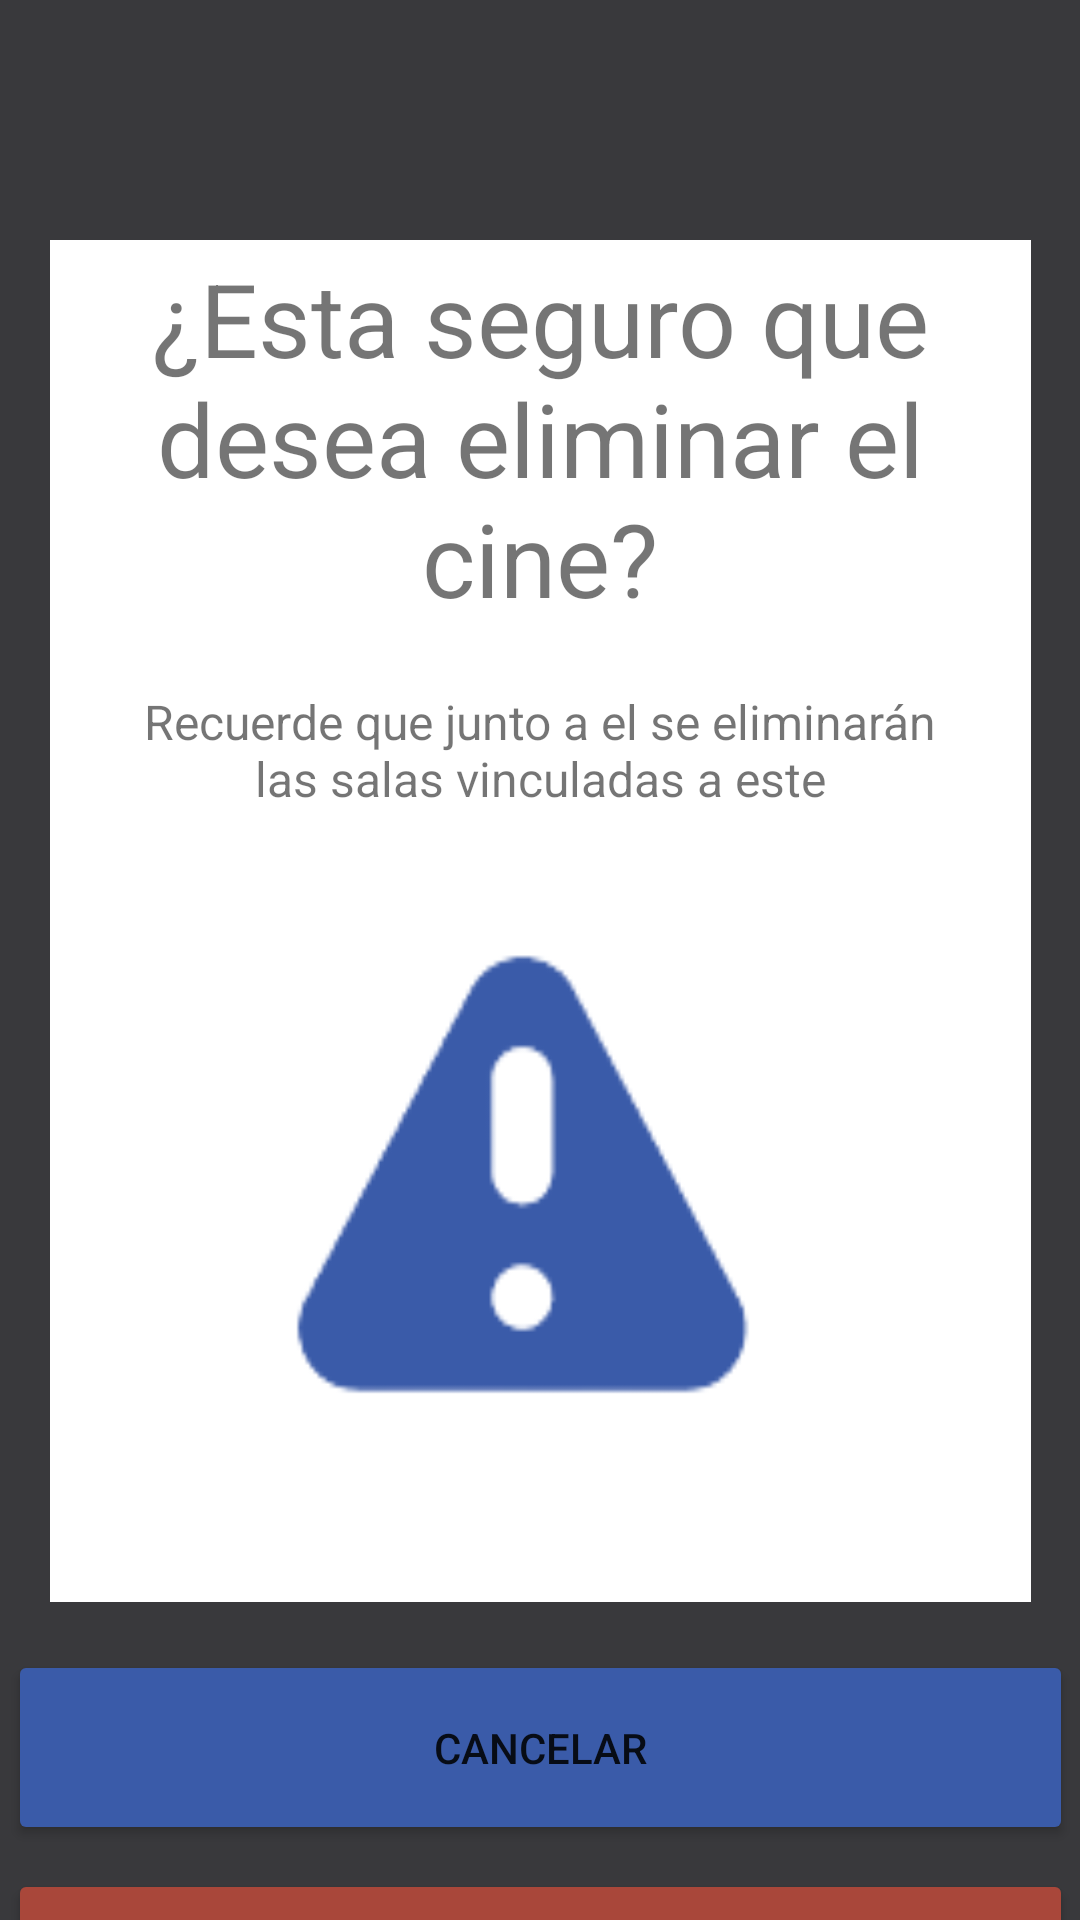

Write the Android layout XML for this screen, with the resource values it uses.
<!-- AndroidManifest.xml: application theme Theme.ScreenSpace -->
<!-- res/layout/activity_eliminar_cine.xml -->
<?xml version="1.0" encoding="utf-8"?>
<androidx.constraintlayout.widget.ConstraintLayout xmlns:android="http://schemas.android.com/apk/res/android"
    xmlns:app="http://schemas.android.com/apk/res-auto"
    xmlns:tools="http://schemas.android.com/tools"
    android:layout_width="match_parent"
    android:layout_height="match_parent"
    android:background="@color/blackApp"
    tools:context=".Eliminar_Cine">

    <TextView
        android:id="@+id/textView48"
        android:layout_width="327dp"
        android:layout_height="454dp"
        android:layout_marginTop="80dp"
        android:background="@color/whiteApp"
        app:layout_constraintEnd_toEndOf="parent"
        app:layout_constraintStart_toStartOf="parent"
        app:layout_constraintTop_toTopOf="parent" />

    <TextView
        android:id="@+id/textView49"
        android:layout_width="303dp"
        android:layout_height="132dp"
        android:gravity="center"
        android:text="@string/EliminarCinetitulo"
        android:textSize="34sp"
        app:layout_constraintEnd_toEndOf="@+id/textView48"
        app:layout_constraintStart_toStartOf="@+id/textView48"
        app:layout_constraintTop_toTopOf="@+id/textView48" />

    <TextView
        android:id="@+id/textView50"
        android:layout_width="283dp"
        android:layout_height="76dp"
        android:gravity="center"
        android:text="@string/EliminarCinedesc"
        android:textSize="16sp"
        app:layout_constraintEnd_toEndOf="@+id/textView48"
        app:layout_constraintStart_toStartOf="@+id/textView48"
        app:layout_constraintTop_toBottomOf="@+id/textView49" />

    <ImageView
        android:id="@+id/imageView4"
        android:layout_width="190dp"
        android:layout_height="181dp"
        android:layout_marginTop="20dp"
        android:background="@mipmap/alerta"
        app:layout_constraintEnd_toEndOf="@+id/textView48"
        app:layout_constraintHorizontal_bias="0.496"
        app:layout_constraintStart_toStartOf="@+id/textView48"
        app:layout_constraintTop_toBottomOf="@+id/textView50" />

    <Button
        android:id="@+id/button16"
        android:layout_width="355dp"
        android:layout_height="65dp"
        android:layout_marginTop="16dp"
        android:backgroundTint="@color/blueApp"
        android:onClick="Cancelar"
        android:text="@string/Cancelar"
        app:cornerRadius="25dp"
        app:layout_constraintEnd_toEndOf="parent"
        app:layout_constraintStart_toStartOf="parent"
        app:layout_constraintTop_toBottomOf="@+id/textView48" />

    <Button
        android:id="@+id/button17"
        android:layout_width="355dp"
        android:layout_height="65dp"
        android:layout_marginTop="8dp"
        android:backgroundTint="@color/redApp"
        android:onClick="Aceptar"
        android:text="@string/Aceptar"
        app:cornerRadius="25dp"
        app:layout_constraintEnd_toEndOf="parent"
        app:layout_constraintStart_toStartOf="parent"
        app:layout_constraintTop_toBottomOf="@+id/button16" />
</androidx.constraintlayout.widget.ConstraintLayout>
<!-- resources referenced by this layout -->
<resources>
  <color name="blackApp">#39393C</color>
  <color name="blueApp">#3A5BA9</color>
  <color name="redApp">#A9473A</color>
  <color name="whiteApp">#FFFFFF</color>
  <!-- mipmap alerta: png bitmap (mipmap-hdpi, 3289 bytes) -->
  <string name="Aceptar">Aceptar</string>
  <string name="Cancelar">Cancelar</string>
  <string name="EliminarCinedesc">Recuerde que junto a el se eliminarán las salas vinculadas a este</string>
  <string name="EliminarCinetitulo">¿Esta seguro que desea eliminar el cine?</string>
  <style name="Theme.ScreenSpace" parent="Theme.MaterialComponents.DayNight.DarkActionBar">
          
          <item name="colorPrimary">@color/purple_500</item>
          <item name="colorPrimaryVariant">@color/purple_700</item>
          <item name="colorOnPrimary">@color/white</item>
          
          <item name="colorSecondary">@color/teal_200</item>
          <item name="colorSecondaryVariant">@color/teal_700</item>
          <item name="colorOnSecondary">@color/black</item>
          
          <item name="android:statusBarColor">?attr/colorPrimaryVariant</item>
          
      </style>
  <color name="purple_500">#FF6200EE</color>
  <color name="purple_700">#FF3700B3</color>
  <color name="white">#FFFFFFFF</color>
  <color name="teal_200">#FF03DAC5</color>
  <color name="teal_700">#FF018786</color>
  <color name="black">#FF000000</color>
</resources>
